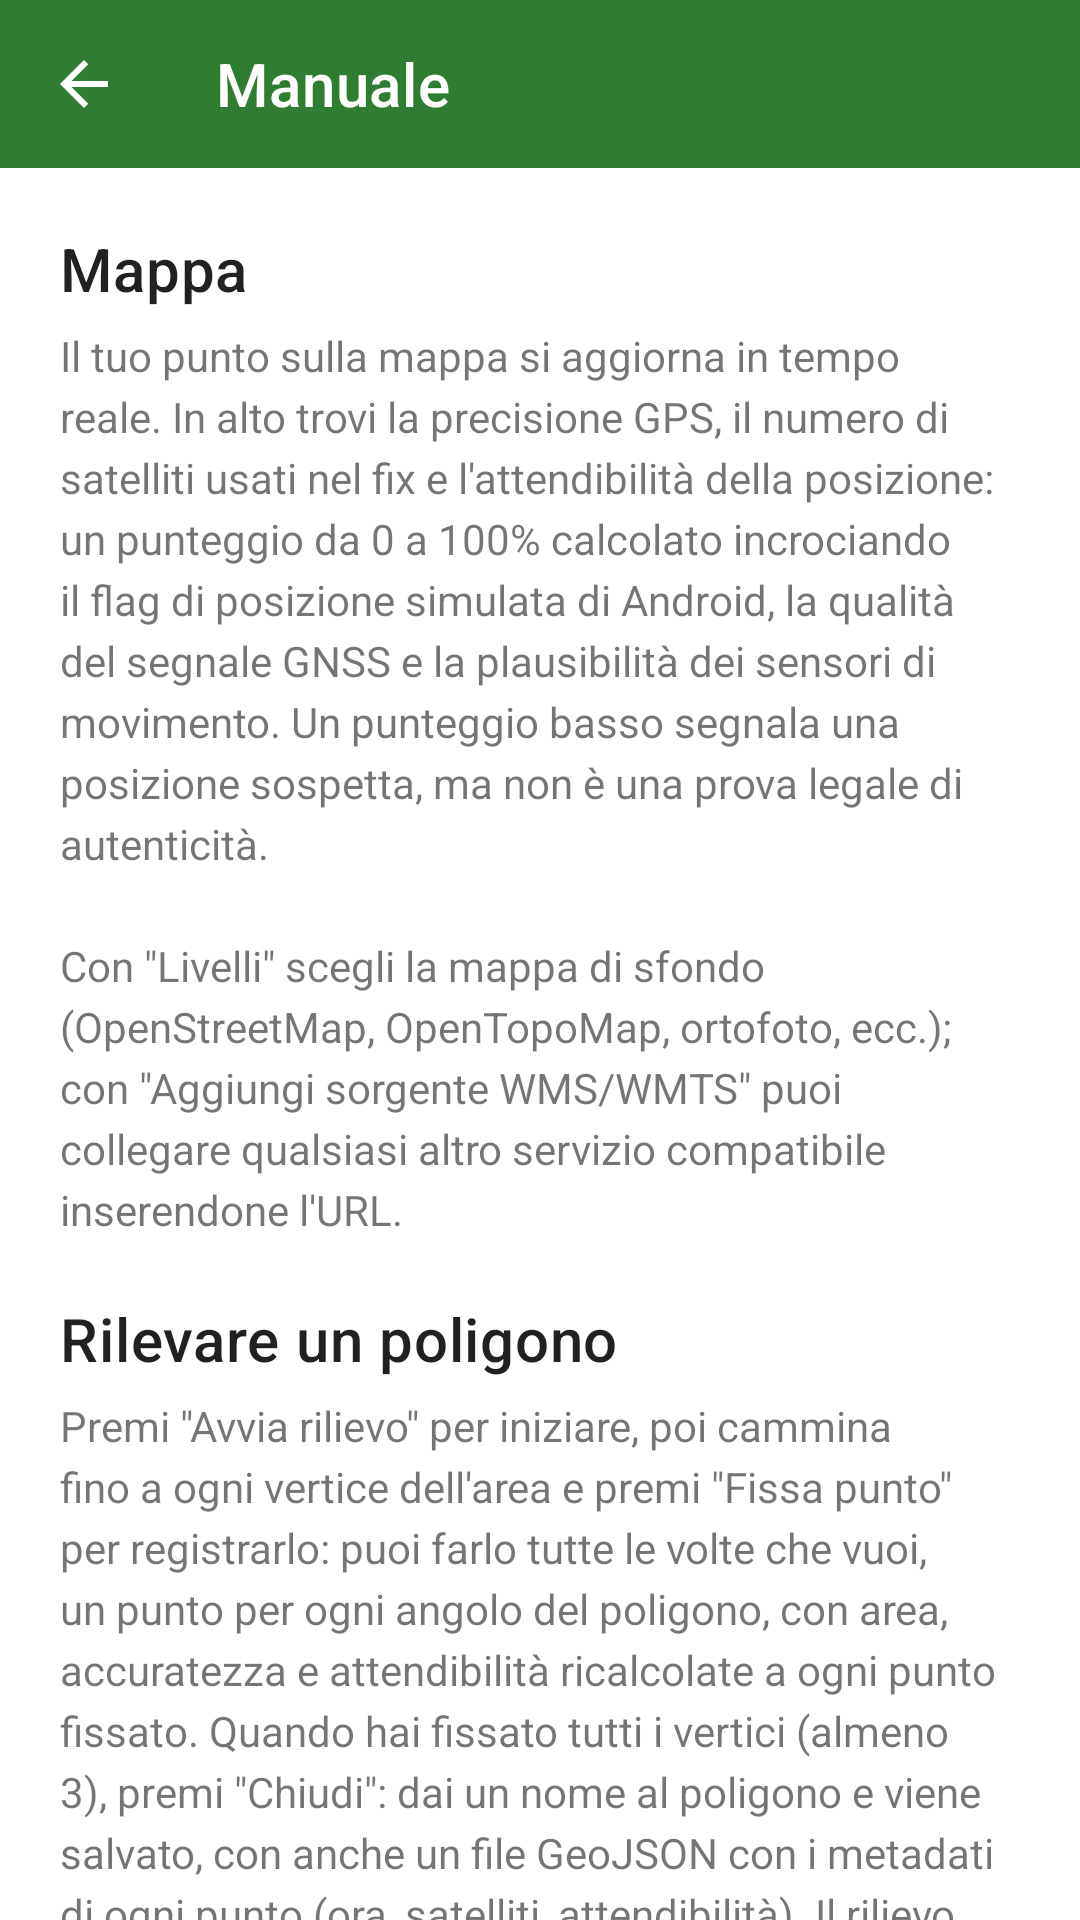

Produce the Android XML layout that renders to this screen, including the resource entries it uses.
<!-- AndroidManifest.xml: activity theme Theme.DiemGeo -->
<!-- res/layout/activity_manual.xml -->
<?xml version="1.0" encoding="utf-8"?>
<LinearLayout xmlns:android="http://schemas.android.com/apk/res/android"
    xmlns:app="http://schemas.android.com/apk/res-auto"
    android:layout_width="match_parent"
    android:layout_height="match_parent"
    android:orientation="vertical">

    <com.google.android.material.appbar.MaterialToolbar
        android:id="@+id/toolbar"
        android:layout_width="match_parent"
        android:layout_height="?attr/actionBarSize"
        android:background="@color/diem_green"
        app:title="@string/nav_manual"
        app:titleTextColor="@android:color/white"
        app:navigationIcon="@drawable/ic_back"
        app:navigationIconTint="@android:color/white" />

    <androidx.core.widget.NestedScrollView
        android:id="@+id/scroll_content"
        android:layout_width="match_parent"
        android:layout_height="match_parent"
        android:clipToPadding="false">

        <LinearLayout
            android:layout_width="match_parent"
            android:layout_height="wrap_content"
            android:orientation="vertical"
            android:padding="20dp">

            <TextView
                style="@style/TextAppearance.MaterialComponents.Headline6"
                android:layout_width="match_parent"
                android:layout_height="wrap_content"
                android:text="@string/manual_section_map_title" />
            <TextView
                android:layout_width="match_parent"
                android:layout_height="wrap_content"
                android:layout_marginTop="6dp"
                android:layout_marginBottom="20dp"
                android:lineSpacingExtra="4dp"
                android:text="@string/manual_section_map_body" />

            <TextView
                style="@style/TextAppearance.MaterialComponents.Headline6"
                android:layout_width="match_parent"
                android:layout_height="wrap_content"
                android:text="@string/manual_section_polygon_title" />
            <TextView
                android:layout_width="match_parent"
                android:layout_height="wrap_content"
                android:layout_marginTop="6dp"
                android:layout_marginBottom="20dp"
                android:lineSpacingExtra="4dp"
                android:text="@string/manual_section_polygon_body" />

            <TextView
                style="@style/TextAppearance.MaterialComponents.Headline6"
                android:layout_width="match_parent"
                android:layout_height="wrap_content"
                android:text="@string/manual_section_camera_title" />
            <TextView
                android:layout_width="match_parent"
                android:layout_height="wrap_content"
                android:layout_marginTop="6dp"
                android:layout_marginBottom="20dp"
                android:lineSpacingExtra="4dp"
                android:text="@string/manual_section_camera_body" />

            <TextView
                style="@style/TextAppearance.MaterialComponents.Headline6"
                android:layout_width="match_parent"
                android:layout_height="wrap_content"
                android:text="@string/manual_section_saved_title" />
            <TextView
                android:layout_width="match_parent"
                android:layout_height="wrap_content"
                android:layout_marginTop="6dp"
                android:layout_marginBottom="20dp"
                android:lineSpacingExtra="4dp"
                android:text="@string/manual_section_saved_body" />

            <TextView
                style="@style/TextAppearance.MaterialComponents.Headline6"
                android:layout_width="match_parent"
                android:layout_height="wrap_content"
                android:text="@string/manual_section_security_title" />
            <TextView
                android:layout_width="match_parent"
                android:layout_height="wrap_content"
                android:layout_marginTop="6dp"
                android:lineSpacingExtra="4dp"
                android:text="@string/manual_section_security_body" />

        </LinearLayout>
    </androidx.core.widget.NestedScrollView>
</LinearLayout>
<!-- resources referenced by this layout -->
<resources>
  <color name="diem_green">#2E7D32</color>
  <!-- drawable ic_back (drawable) -->
  <?xml version="1.0" encoding="utf-8"?>
  <vector xmlns:android="http://schemas.android.com/apk/res/android"
      android:width="24dp"
      android:height="24dp"
      android:viewportWidth="24"
      android:viewportHeight="24"
      android:tint="?attr/colorControlNormal">
      <path
          android:fillColor="@android:color/black"
          android:pathData="M20,11H7.83l5.59,-5.59L12,4l-8,8l8,8l1.41,-1.41L7.83,13H20v-2z" />
  </vector>
  <string name="manual_section_camera_body">Scattando una foto, l\'app la etichetta automaticamente con un modello di intelligenza artificiale che funziona interamente sul telefono, senza connessione. La foto viene salvata con coordinate, ora, direzione e inclinazione della fotocamera e dati dei sensori nei metadati EXIF, più una firma nascosta nei pixel (steganografia): se il file viene poi modificato o ricompresso, la firma non torna più valida, ed è quindi possibile verificarne l\'integrità dalla schermata Salvati.</string>
  <string name="manual_section_camera_title">Fotocamera e riconoscimento AI</string>
  <string name="manual_section_map_body">Il tuo punto sulla mappa si aggiorna in tempo reale. In alto trovi la precisione GPS, il numero di satelliti usati nel fix e l\'attendibilità della posizione: un punteggio da 0 a 100% calcolato incrociando il flag di posizione simulata di Android, la qualità del segnale GNSS e la plausibilità dei sensori di movimento. Un punteggio basso segnala una posizione sospetta, ma non è una prova legale di autenticità.\n\nCon \"Livelli\" scegli la mappa di sfondo (OpenStreetMap, OpenTopoMap, ortofoto, ecc.); con \"Aggiungi sorgente WMS/WMTS\" puoi collegare qualsiasi altro servizio compatibile inserendone l\'URL.</string>
  <string name="manual_section_map_title">Mappa</string>
  <string name="manual_section_polygon_body">Premi \"Avvia rilievo\" per iniziare, poi cammina fino a ogni vertice dell\'area e premi \"Fissa punto\" per registrarlo: puoi farlo tutte le volte che vuoi, un punto per ogni angolo del poligono, con area, accuratezza e attendibilità ricalcolate a ogni punto fissato. Quando hai fissato tutti i vertici (almeno 3), premi \"Chiudi\": dai un nome al poligono e viene salvato, con anche un file GeoJSON con i metadati di ogni punto (ora, satelliti, attendibilità). Il rilievo resta attivo solo mentre la schermata Mappa è in primo piano.</string>
  <string name="manual_section_polygon_title">Rilevare un poligono</string>
  <string name="manual_section_saved_body">Qui trovi tutti i poligoni e le foto salvati. Per ognuno puoi condividerlo con altre app, eliminarlo oppure, per le foto, verificarne l\'integrità con il pulsante \"Verifica\".</string>
  <string name="manual_section_saved_title">Salvati</string>
  <string name="manual_section_security_body">All\'avvio l\'app verifica che il dispositivo non abbia permessi di root né una firma di sviluppo/debug: se li rileva, si blocca e chiede di uscire, perché un dispositivo rooted rende molto più facile falsificare la posizione GPS. Se il controllo dovesse bloccare per errore un dispositivo legittimo, contatta lo sviluppatore.</string>
  <string name="manual_section_security_title">Sicurezza e dispositivi rooted</string>
  <string name="nav_manual">Manuale</string>
  <style name="Theme.DiemGeo" parent="Theme.MaterialComponents.DayNight.NoActionBar">
          <item name="colorPrimary">@color/diem_green</item>
          <item name="colorPrimaryDark">@color/diem_green_dark</item>
          <item name="colorAccent">@color/diem_accent</item>
          <item name="android:statusBarColor" tools:targetApi="l">@color/diem_green_dark</item>
      </style>
  <color name="diem_green_dark">#1B5E20</color>
  <color name="diem_accent">#FFA000</color>
</resources>
